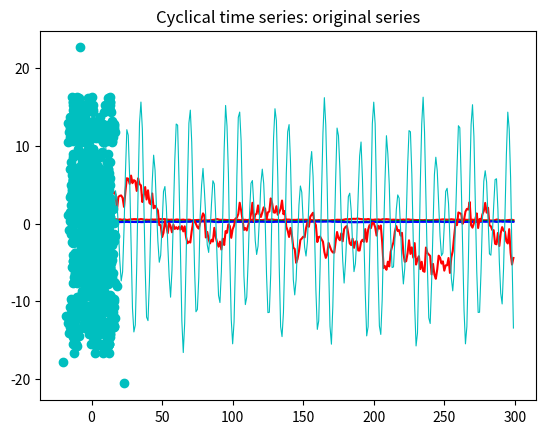

Reproduce this figure in Python. (Note: this script raises an exception after producing the figure.)
#!/usr/bin/env python3
# -*- coding: utf-8 -*-
"""
@author: shuochieh
"""

#%%
import numpy as np
import random
import math
import matplotlib.pyplot as plt

#%%
def arma_sim(n, phi, psi):
    e = np.random.normal(size = n + 100, scale = 1)
    res = np.zeros((n + 100, 1))
    for i in range(1, n + 100):
        res[i] = phi * res[i - 1] + e[i] - psi * e[i - 1]
        
    return res[100:]

def TAR_sim(n, phi1, phi2, thres, s1 = 1, s2 = 1):
    res = np.zeros((n + 100, 1))
    for i in range(1, n + 100):
        if res[i - 1,0] <= thres:
            res[i] = phi1 * res[i - 1] + np.random.normal(size = 1, scale = s1)
        else:
            res[i] = phi2 * res[i - 1] + np.random.normal(size = 1, scale = s2)

    return res[100:]

def sigmoid(x):
    return 1 / (1 + np.exp(-x)) - 0.5

def NLVAR_sim(n, B, s1 = 1, s2 = 1):
    res = np.zeros((n + 100, 2))
    for i in range(1, n + 100):
        res[i, 0] = B[0, 0] * res[i - 1, 0] + B[0, 1] * sigmoid(3 * res[i - 1, 1]) + np.random.normal(size = 1, scale = s1)
        res[i, 1] = B[1, 0] * res[i - 1, 0] + B[1, 1] * res[i - 1, 1] + np.random.normal(size = 1, scale = s2)
        
    return res[100:]

def garch_sim(n, omega, alpha, beta):
    res = np.zeros((n + 100, 1))
    z = np.random.normal(size = n + 100)
    sigma2 = 0
    for i in range(2, n + 100):
        sigma2 = omega + alpha * np.power(res[i - 1,0], 2) + beta * sigma2
        res[i] = np.power(sigma2, 0.5) * z[i]
        
    return res[100:]

def alr_composition(n, k, A):
    """
    Create a compositional time series with k categories
    
    Inputs:
        n: sample size
        k: num of categories
        A: (k-1) by (k-1) matrix for the transformed VAR model
        
    Outputs:
        res: resulting compositional time series
        x: latent VAR realizations
    """
    res = np.zeros((n + 100, k))
    x = np.zeros((n + 100, k - 1))
    for i in range(4, n + 100):
        x[i,:] = np.array([0.1] + [0.1] * (k - 2)) + np.dot(A, x[i - 1,:]) + 0.15 * x[i - 4,:] + np.random.normal(size = k - 1, scale = 0.1)
        res[i, k - 1] = 1 / (1 + np.sum(np.exp(x[i,:])))
        for j in range(k - 1):
            res[i, j] = res[i,k - 1] * np.exp(x[i, j])
            
    return res[100:], x[100:]
        
def ARI_sim(n, alpha):
    res = np.zeros((n + 10, 1))
    dx = np.zeros((n + 10, 1))
    for i in range(2, n + 10):
        dx[i, 0] = alpha * dx[i - 1, 0] + np.random.normal(scale = 0.5)
        res[i, 0] = res[i - 1, 0] + dx[i, 0] + np.random.normal(scale = 1)
        
    return res[10:], dx[10:]

def cyc_sim(n):
    res = np.zeros((n, 1))
    for i in range(n):
        res[i, 0] = 10 * np.cos(i * (0.23) * np.pi) + 6 * np.cos(i * 0.17 * np.pi) + np.random.normal(scale = 0.5)
    return res

#%% 

# Sanity checks
n = 300

x = arma_sim(n, 0.8, 0)
plt.plot(x[:(n - 1)], x[1:], 'co')
plt.title("AR(1): original series")
plt.show()


x = arma_sim(n, 0.8, 0.7)
plt.plot(x[:(n - 1)], x[1:], 'co')
plt.title("ARMA(1,1): original series")
plt.show()
    
x = TAR_sim(n, -2, 0.7, 1, 1, 0.5)
plt.plot(x[:(n - 1)], x[1:], 'co')
plt.title("TAR(1): original series")
plt.show()

B = np.array([[0.3, 8], [0, 0.4]])
x = NLVAR_sim(n, B, s1 = 0.25, s2 = 3)
plt.plot(x[:(n - 1),1], x[1:,0], 'co')
plt.title("NL-VAR: original series")
plt.show()

x = garch_sim(n, 0.5, 0.8, 0.1)
plt.plot(x[:(n - 1)], x[1:], 'co')
plt.title("GARCH(1,1): original series")
plt.show()

A = np.array([[0.75, -0.1], [0, 0.5]])
x, a = alr_composition(n, 3, A)
plt.plot(np.linspace(0, n - 1, n), x[:,0], 'r-')
plt.plot(np.linspace(0, n - 1, n), x[:,1], 'g-')
plt.plot(np.linspace(0, n - 1, n), x[:,2], 'b-')
plt.title("ALR: original series")
plt.show()

x, dx = ARI_sim(n, -0.7)
plt.plot(np.linspace(0, n - 1, n), x[:,0], 'r-')
plt.title("ARI(1,1): original series")
plt.show()
plt.plot(x[:(n - 1)], x[1:], 'co')
plt.title("ARI(1,1): original series")
plt.show()
plt.plot(dx[:(n - 1)], dx[1:], 'co')
plt.title("ARI(1,1): original series")
plt.show()

x = cyc_sim(n)
plt.plot(np.linspace(0, n - 1, n), x, 'c-', linewidth = 0.8)
plt.title("Cyclical time series: original series")
plt.show()
plt.plot(x[:(n - 1),0], x[1:,0], 'co')
plt.show()
plt.plot(x[:(n - 4),0], x[4:,0], 'co')
plt.show()
plt.plot(x[:(n - 6),0], x[6:,0], 'co')
plt.show()
plt.plot(x[:(n - 12),0], x[12:,0], 'co')
plt.show()

#%%

### Data generation

n = 1000 # Sample size
n_exper = 1000 # Number of Monte Carlo experiment

# AR(1) Model
res_original = np.zeros((n, n_exper))
res_miss1 = np.zeros((n, n_exper))
res_miss2 = np.zeros((n, n_exper))

for b in range(n_exper):
    temp = arma_sim(n, 0.8, 0).squeeze()
    res_original[:,b] = temp
    m1 = random.sample(range(1, n - 1), k = math.floor(n * 0.3))
    m2 = list(range(math.floor(0.2 * n), math.ceil(0.3 * n))) + list(range(math.floor(0.7 * n), math.ceil(0.9 * n)))
    miss1 = np.copy(temp)
    miss1[m1] = np.nan
    res_miss1[:,b] = miss1
    
    miss2 = np.copy(temp)
    miss2[m2] = np.nan
    res_miss2[:,b] = miss2
    if (b+1) % 100 == 0 and b > 98:
        print(f"AR data generation: {b+1} / {n_exper}")


np.savetxt("./sim_data/AR/AR_original.csv", res_original, delimiter = ",")
np.savetxt("./sim_data/AR/AR_miss1.csv", res_miss1, delimiter = ",")
np.savetxt("./sim_data/AR/AR_miss2.csv", res_miss2, delimiter = ",")

#%%

# ARMA(1,1) Model
res_original = np.zeros((n, n_exper))
res_miss1 = np.zeros((n, n_exper))
res_miss2 = np.zeros((n, n_exper))

for b in range(n_exper):
    temp = arma_sim(n, 0.8, 0.6).squeeze()
    res_original[:,b] = temp
    m1 = random.sample(range(1, n - 1), k = math.floor(n * 0.3))
    m2 = list(range(math.floor(0.2 * n), math.ceil(0.3 * n))) + list(range(math.floor(0.7 * n), math.ceil(0.9 * n)))
    miss1 = np.copy(temp)
    miss1[m1] = np.nan
    res_miss1[:,b] = miss1
    
    miss2 = np.copy(temp)
    miss2[m2] = np.nan
    res_miss2[:,b] = miss2
    if (b+1) % 100 == 0 and b > 98:
        print(f"ARMA data generation: {b+1} / {n_exper}")


np.savetxt("./sim_data/ARMA/ARMA_original.csv", res_original, delimiter = ",")
np.savetxt("./sim_data/ARMA/ARMA_miss1.csv", res_miss1, delimiter = ",")
np.savetxt("./sim_data/ARMA/ARMA_miss2.csv", res_miss2, delimiter = ",")

#%%

# TAR(1) Model
res_original = np.zeros((n, n_exper))
res_miss1 = np.zeros((n, n_exper))
res_miss2 = np.zeros((n, n_exper))

for b in range(n_exper):
    temp = TAR_sim(n, -2, 0.7, 1, 1, 0.5).squeeze()
    res_original[:,b] = temp
    m1 = random.sample(range(1, n - 1), k = math.floor(n * 0.3))
    m2 = list(range(math.floor(0.2 * n), math.ceil(0.3 * n))) + list(range(math.floor(0.7 * n), math.ceil(0.9 * n)))
    miss1 = np.copy(temp)
    miss1[m1] = np.nan
    res_miss1[:,b] = miss1
    
    miss2 = np.copy(temp)
    miss2[m2] = np.nan
    res_miss2[:,b] = miss2
    if (b+1) % 100 == 0 and b > 98:
        print(f"TAR data generation: {b+1} / {n_exper}")


np.savetxt("./sim_data/TAR/TAR_original.csv", res_original, delimiter = ",")
np.savetxt("./sim_data/TAR/TAR_miss1.csv", res_miss1, delimiter = ",")
np.savetxt("./sim_data/TAR/TAR_miss2.csv", res_miss2, delimiter = ",")


#%%

# Nonlinear VAR Model
res_original = np.zeros((n, n_exper * 2))
res_miss1 = np.zeros((n, n_exper * 2))
res_miss2 = np.zeros((n, n_exper * 2))

B = np.array([[0.3, 8], [0, 0.4]])

for b in range(n_exper):
    temp = NLVAR_sim(n, B, s1 = 0.25, s2 = 3)
    res_original[:,2 * b] = temp[:,0]
    res_original[:,2 * b + 1] = temp[:,1]
    m1 = random.sample(range(1, n - 1), k = math.floor(n * 0.3))
    m2 = list(range(math.floor(0.2 * n), math.ceil(0.3 * n))) + list(range(math.floor(0.7 * n), math.ceil(0.9 * n)))
    miss1 = np.copy(temp)
    miss1[m1] = np.nan
    res_miss1[:,2 * b] = miss1[:,0]
    res_miss1[:,2 * b + 1] = miss1[:,1]
    
    miss2 = np.copy(temp)
    miss2[m2] = np.nan
    res_miss2[:,2 * b] = miss2[:,0]
    res_miss2[:,2 * b + 1] = miss2[:,1]
    if (b+1) % 100 == 0 and b > 98:
        print(f"Nonlinear VAR data generation: {b+1} / {n_exper}")

np.savetxt("./sim_data/NLVAR/NLVAR_original.csv", res_original, delimiter = ",")
np.savetxt("./sim_data/NLVAR/NLVAR_miss1.csv", res_miss1, delimiter = ",")
np.savetxt("./sim_data/NLVAR/NLVAR_miss2.csv", res_miss2, delimiter = ",")


#%%

# GARCH(1, 1) Model
res_original = np.zeros((n, n_exper))
res_miss1 = np.zeros((n, n_exper))
res_miss2 = np.zeros((n, n_exper))

for b in range(n_exper):
    temp = garch_sim(n, 0.5, 0.8, 0.1).squeeze()
    res_original[:,b] = temp
    m1 = random.sample(range(1, n - 1), k = math.floor(n * 0.3))
    m2 = list(range(math.floor(0.2 * n), math.ceil(0.3 * n))) + list(range(math.floor(0.7 * n), math.ceil(0.9 * n)))
    miss1 = np.copy(temp)
    miss1[m1] = np.nan
    res_miss1[:,b] = miss1
    
    miss2 = np.copy(temp)
    miss2[m2] = np.nan
    res_miss2[:,b] = miss2
    if (b+1) % 100 == 0 and b > 98:
        print(f"GARCH data generation: {b+1} / {n_exper}")


np.savetxt("./sim_data/GARCH/GARCH_original.csv", res_original, delimiter = ",")
np.savetxt("./sim_data/GARCH/GARCH_miss1.csv", res_miss1, delimiter = ",")
np.savetxt("./sim_data/GARCH/GARCH_miss2.csv", res_miss2, delimiter = ",")

#%%

# ALR-composition Model

res_original = np.zeros((n, n_exper * 3))
res_miss1 = np.zeros((n, n_exper * 3))
res_miss2 = np.zeros((n, n_exper * 3))

A = np.array([[0.75, -0.1], [0, 0.5]])

for b in range(n_exper):
    temp, _ = alr_composition(n, 3, A)
    res_original[:,3 * b] = temp[:,0]
    res_original[:,3 * b + 1] = temp[:,1]
    res_original[:,3 * b + 2] = temp[:,2]
    m1 = random.sample(range(1, n - 1), k = math.floor(n * 0.3))
    m2 = list(range(math.floor(0.2 * n), math.ceil(0.3 * n))) + list(range(math.floor(0.7 * n), math.ceil(0.9 * n)))
    miss1 = np.copy(temp)
    miss1[m1] = np.nan
    res_miss1[:,3 * b] = miss1[:,0]
    res_miss1[:,3 * b + 1] = miss1[:,1]
    res_miss1[:,3 * b + 2] = miss1[:,2]
    
    miss2 = np.copy(temp)
    miss2[m2] = np.nan
    res_miss2[:,3 * b] = miss2[:,0]
    res_miss2[:,3 * b + 1] = miss2[:,1]
    res_miss2[:,3 * b + 2] = miss2[:,2]
    if (b+1) % 100 == 0 and b > 98:
        print(f"ALR data generation: {b+1} / {n_exper}")

np.savetxt("./sim_data/ALR/ALR_original.csv", res_original, delimiter = ",")
np.savetxt("./sim_data/ALR/ALR_miss1.csv", res_miss1, delimiter = ",")
np.savetxt("./sim_data/ALR/ALR_miss2.csv", res_miss2, delimiter = ",")

#%%

# ARI(1,1) Model
res_original = np.zeros((n, n_exper))
res_miss1 = np.zeros((n, n_exper))
res_miss2 = np.zeros((n, n_exper))


for b in range(n_exper):
    temp, _ = ARI_sim(n, -0.7)
    res_original[:,b] = temp.squeeze()
    m1 = random.sample(range(1, n - 1), k = math.floor(n * 0.3))
    m2 = list(range(math.floor(0.2 * n), math.ceil(0.3 * n))) + list(range(math.floor(0.7 * n), math.ceil(0.9 * n)))
    miss1 = np.copy(temp)
    miss1[m1] = np.nan
    res_miss1[:,b] = miss1.squeeze()
    
    miss2 = np.copy(temp)
    miss2[m2] = np.nan
    res_miss2[:,b] = miss2.squeeze()
    if (b+1) % 100 == 0 and b > 98:
        print(f"ARI data generation: {b+1} / {n_exper}")

np.savetxt("./sim_data/ARI/ARI_original.csv", res_original, delimiter = ",")
np.savetxt("./sim_data/ARI/ARI_miss1.csv", res_miss1, delimiter = ",")
np.savetxt("./sim_data/ARI/ARI_miss2.csv", res_miss2, delimiter = ",")


#%%

# Cyclic time series Model
res_original = np.zeros((n, n_exper))
res_miss1 = np.zeros((n, n_exper))
res_miss2 = np.zeros((n, n_exper))


for b in range(n_exper):
    temp = cyc_sim(n).squeeze()
    res_original[:,b] = temp
    m1 = random.sample(range(1, n - 1), k = math.floor(n * 0.3))
    m2 = list(range(math.floor(0.2 * n), math.ceil(0.3 * n))) + list(range(math.floor(0.7 * n), math.ceil(0.9 * n)))
    miss1 = np.copy(temp)
    miss1[m1] = np.nan
    res_miss1[:,b] = miss1
    
    miss2 = np.copy(temp)
    miss2[m2] = np.nan
    res_miss2[:,b] = miss2
    if (b+1) % 100 == 0 and b > 98:
        print(f"Cyclic data generation: {b+1} / {n_exper}")

np.savetxt("./sim_data/Cyc/Cyc_original.csv", res_original, delimiter = ",")
np.savetxt("./sim_data/Cyc/Cyc_miss1.csv", res_miss1, delimiter = ",")
np.savetxt("./sim_data/Cyc/Cyc_miss2.csv", res_miss2, delimiter = ",")








